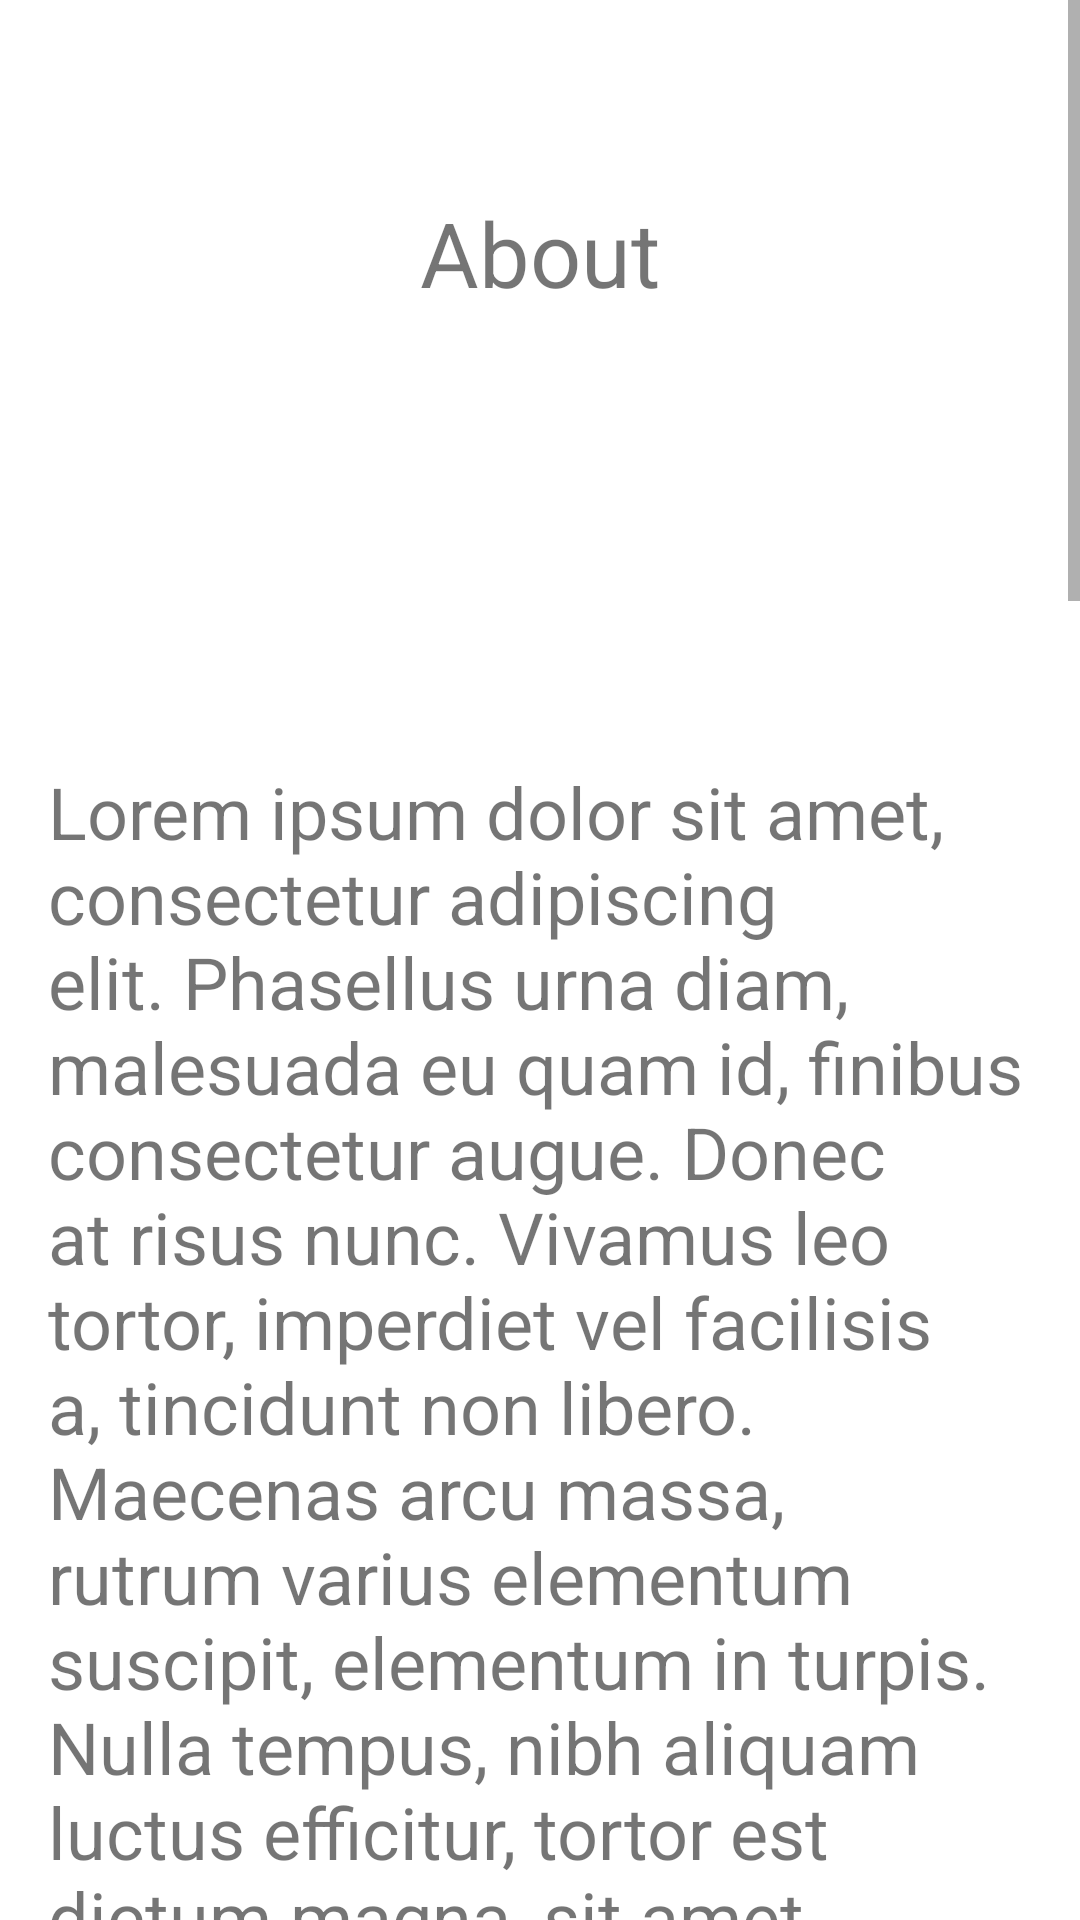

Android layout source for this screen:
<!-- AndroidManifest.xml: application theme AppTheme -->
<!-- res/layout/fragment_about.xml -->
<?xml version="1.0" encoding="utf-8"?>
<ScrollView xmlns:android="http://schemas.android.com/apk/res/android"
    xmlns:app="http://schemas.android.com/apk/res-auto"
    xmlns:tools="http://schemas.android.com/tools"
    android:layout_width="match_parent"
    android:layout_height="match_parent"
    android:tag="About">


    <androidx.constraintlayout.widget.ConstraintLayout
        android:layout_width="match_parent"
        android:layout_height="match_parent">

        <TextView
            android:id="@+id/textView6"
            android:layout_width="match_parent"
            android:layout_height="match_parent"
            android:layout_centerInParent="true"
            android:layout_marginEnd="8dp"
            android:layout_marginStart="8dp"
            android:layout_marginTop="64dp"
            android:text="About"
            android:textAlignment="center"
            android:textSize="30sp"
            app:layout_constraintEnd_toEndOf="parent"
            app:layout_constraintHorizontal_bias="1.0"
            app:layout_constraintStart_toStartOf="parent"
            app:layout_constraintTop_toTopOf="parent" />

        <ImageView
            android:id="@+id/imageView"
            android:layout_width="143dp"
            android:layout_height="130dp"
            android:layout_alignParentTop="true"
            android:layout_centerHorizontal="true"
            android:layout_marginEnd="8dp"
            android:layout_marginStart="8dp"
            android:layout_marginTop="8dp"
            app:layout_constraintEnd_toEndOf="parent"
            app:layout_constraintStart_toStartOf="parent"
            app:layout_constraintTop_toBottomOf="@+id/textView6"
            app:srcCompat="@drawable/ic_info_outline_black_24dp" />

        <TextView
            android:id="@+id/textView2"
            android:layout_width="0dp"
            android:layout_height="wrap_content"
            android:layout_alignParentBottom="true"
            android:layout_centerHorizontal="true"
            android:layout_marginEnd="16dp"
            android:layout_marginStart="16dp"
            android:layout_marginTop="12dp"
            android:text="@string/lipsum"
            android:textSize="24sp"
            app:layout_constraintEnd_toEndOf="parent"
            app:layout_constraintHorizontal_bias="1.0"
            app:layout_constraintStart_toStartOf="parent"
            app:layout_constraintTop_toBottomOf="@+id/imageView" />

    </androidx.constraintlayout.widget.ConstraintLayout>


</ScrollView>
<!-- resources referenced by this layout -->
<resources>
  <string name="lipsum">  Lorem ipsum dolor sit amet, consectetur adipiscing elit. Phasellus urna diam, malesuada eu quam id, finibus consectetur augue. Donec at risus nunc. Vivamus leo tortor, imperdiet vel facilisis a, tincidunt non libero. Maecenas arcu massa, rutrum varius elementum suscipit, elementum in turpis. Nulla tempus, nibh aliquam luctus efficitur, tortor est dictum magna, sit amet imperdiet lorem leo a arcu. Sed luctus ultricies ligula ut aliquet. Morbi ipsum magna, gravida eget consectetur vitae, molestie nec eros. Suspendisse potenti. Nullam purus nibh, egestas quis enim sed, congue rutrum metus. Sed et magna a sapien cursus semper.
              \n \n Pellentesque ex magna, fermentum at ligula sed, pulvinar lacinia orci. Quisque sit amet mauris sit amet tellus fringilla luctus nec sit amet sem. Mauris tristique mauris eget nunc dignissim facilisis. Pellentesque maximus leo eu nibh gravida condimentum. Nunc at nisi erat. Integer congue dignissim aliquet. Quisque vulputate efficitur ex ac ultricies. Etiam vel libero turpis. Etiam venenatis metus a justo malesuada, ut feugiat magna pulvinar.
              \n \n Quisque in fermentum dui, vitae tempus risus. Proin ut blandit lacus, vitae laoreet purus. Aliquam sed metus dapibus, semper dolor vel, dapibus nibh. Nullam ac nisl sit amet nisi faucibus rhoncus. Fusce volutpat euismod magna, in sagittis est. Quisque tincidunt elit quis elit scelerisque venenatis. Vivamus vel dui viverra, pretium mi at, convallis tellus. Sed vestibulum eu velit id egestas. Nulla pellentesque dignissim eros, sed varius eros ultricies a. Vivamus vel lobortis justo, non sagittis odio.
              \n \n
  
      </string>
</resources>
